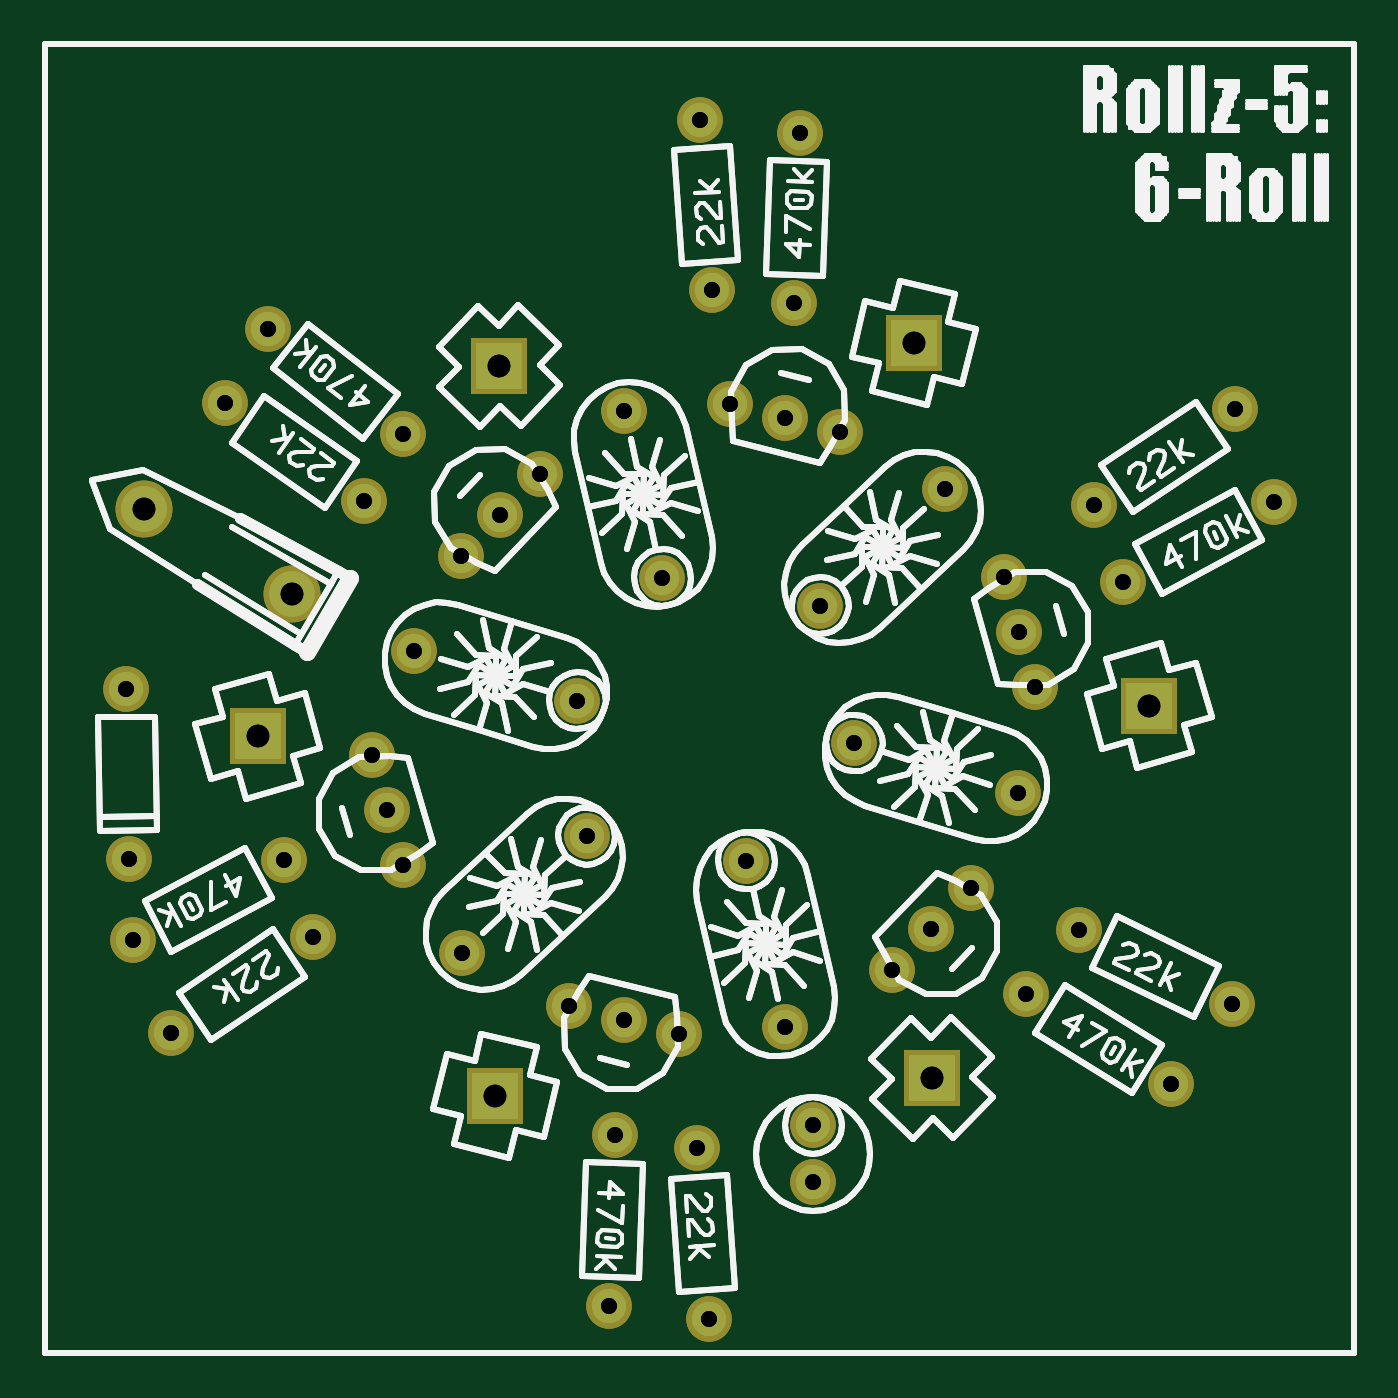
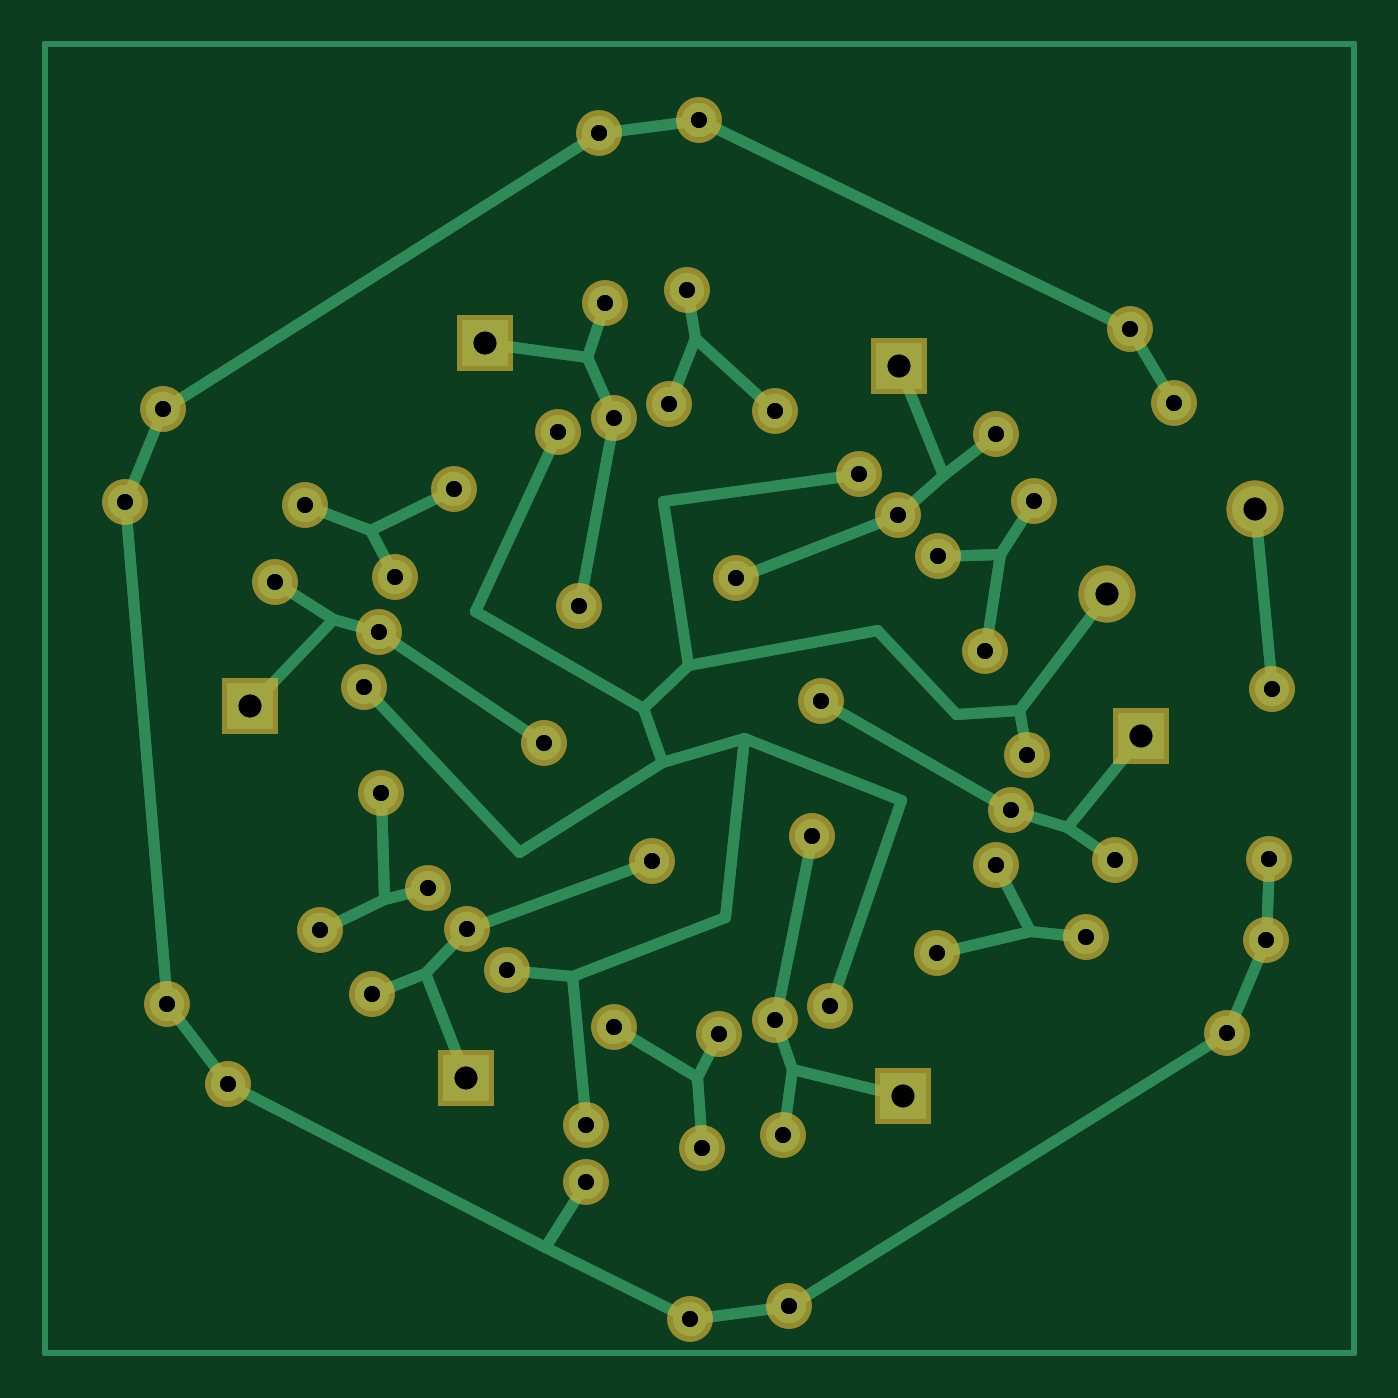
Circuit board: 8 layer files. Board 58.4 x 58.4 mm.
- outline: 6oror.boardoutline.ger (109 bytes)
- bottom_copper: 6oror.bottomlayer.ger (6712 bytes)
- bottom_silk: 6oror.bottomsilkscreen.ger (60 bytes)
- bottom_mask: 6oror.bottomsoldermask.ger (2395 bytes)
- drill: 6oror.drills_pth.xln (1981 bytes)
- top_copper: 6oror.toplayer.ger (2387 bytes)
- top_silk: 6oror.topsilkscreen.ger (54692 bytes)
- top_mask: 6oror.topsoldermask.ger (2392 bytes)

=== outline: 6oror.boardoutline.ger ===
%FSTAX24Y24*%
%MOIN*%
%IN 6oror.boardoutline.ger *%
%ADD10C,0.0100*%
D10*G01Y023D01*X023D01*Y0D01*X0D01*
M02*
=== bottom_copper: 6oror.bottomlayer.ger ===
%FSTAX24Y24*%
%MOIN*%
%IN 6oror.bottomlayer.ger *%
%ADD10C,0.0100*%
%ADD11C,0.0200*%
%ADD12C,0.0600*%
%ADD13C,0.0800*%
%ADD14R,0.0800X0.0800*%
D12*X006294Y008586D03*X007326Y007039D03*X00471Y007311D03*
X011146Y005608D03*X013002Y005728D03*X011459Y003599D03*
X011146Y005608D03*X013002Y005728D03*X011459Y003599D03*
X016269Y008177D03*X017093Y009845D03*X018166Y007443D03*
X016269Y008177D03*X017093Y009845D03*X018166Y007443D03*
X006294Y008586D03*X007326Y007039D03*X00471Y007311D03*X018433Y014911D03*
X015817Y015182D03*X01685Y013635D03*X018433Y014911D03*X015817Y015182D03*
X01685Y013635D03*X011722Y018683D03*X010178Y016553D03*X012034Y016674D03*
X011722Y018683D03*X010178Y016553D03*X012034Y016674D03*
X005614Y014974D03*X006486Y012342D03*X007309Y014009D03*
X005614Y014974D03*X006486Y012342D03*X007309Y014009D03*X00952Y009085D03*
X010176Y00585D03*D14*X007914Y004524D03*D12*X010024Y003832D03*
X012328Y008652D03*X015575Y007458D03*D14*X015592Y004836D03*D12*
X017246Y006317D03*X012328Y008652D03*X015575Y007458D03*D14*
X015592Y004836D03*D12*X017246Y006317D03*X014224Y010722D03*
X017125Y012674D03*D14*X019404Y011378D03*D12*X018949Y013551D03*
X014224Y010722D03*X017125Y012674D03*D14*X019404Y011378D03*D12*
X018949Y013551D03*X013623Y013136D03*X013005Y016432D03*D14*
X015266Y017757D03*D12*X013157Y018449D03*X013623Y013136D03*
X013005Y016432D03*D14*X015266Y017757D03*D12*X013157Y018449D03*
X010853Y01363D03*X008004Y014729D03*D14*X007987Y01735D03*D12*
X00629Y016159D03*X010853Y01363D03*X008004Y014729D03*D14*
X007987Y01735D03*D12*X00629Y016159D03*X009355Y011464D03*
X006018Y009548D03*D14*X003739Y010843D03*D12*X004195Y008671D03*
X009355Y011464D03*X006018Y009548D03*D14*X003739Y010843D03*D12*
X004195Y008671D03*X00952Y009085D03*X010176Y00585D03*D14*
X007914Y004524D03*D12*X010024Y003832D03*X0135Y003D03*X011668Y000606D03*
X009919Y000834D03*X002223Y005633D03*X001546Y007262D03*X00148Y008679D03*
X01979Y004727D03*X020862Y006128D03*X021598Y014959D03*X02092Y016588D03*
X013262Y021447D03*X011512Y021675D03*X003925Y018006D03*
X003157Y016695D03*X0135Y004D03*X01488Y006738D03*X009206Y006092D03*
X017401Y011713D03*X013975Y01619D03*X008699Y015448D03*X005742Y010509D03*
D13*X004338Y01334D03*D12*X0135Y003D03*X011668Y000606D03*
X009919Y000834D03*X002223Y005633D03*X001546Y007262D03*X00148Y008679D03*
X01979Y004727D03*X020862Y006128D03*X021598Y014959D03*X02092Y016588D03*
X013262Y021447D03*X011512Y021675D03*X003925Y018006D03*
X003157Y016695D03*X0135Y004D03*X01488Y006738D03*X009206Y006092D03*
X017401Y011713D03*X013975Y01619D03*X008699Y015448D03*X005742Y010509D03*
D13*X004338Y01334D03*D12*X001428Y011678D03*D13*X00174Y01484D03*D12*
X001428Y011678D03*D13*X00174Y01484D03*D11*X006294Y008586D02*
G01X005683Y007422D01*X007326Y007039D01*X005683Y007422D02*
X00471Y007311D01*X011146Y005608D02*X011549Y004847D01*X013002Y005728D01*
X011549Y004847D02*X011459Y003599D01*X011146Y005608D02*
X011549Y004847D01*X013002Y005728D01*X011549Y004847D02*
X011459Y003599D01*X016269Y008177D02*X017046Y007982D01*
X017093Y009845D01*X017046Y007982D02*X018166Y007443D01*
X016269Y008177D02*X017046Y007982D01*X017093Y009845D01*
X017046Y007982D02*X018166Y007443D01*X006294Y008586D02*
X005683Y007422D01*X007326Y007039D01*X005683Y007422D02*X00471Y007311D01*
X018433Y014911D02*X017286Y014466D01*X015817Y015182D01*
X017286Y014466D02*X01685Y013635D01*X018433Y014911D02*X017286Y014466D01*
X015817Y015182D01*X017286Y014466D02*X01685Y013635D01*X011722Y018683D02*
X011568Y017832D01*X010178Y016553D01*X011568Y017832D02*
X012034Y016674D01*X011722Y018683D02*X011568Y017832D01*
X010178Y016553D01*X011568Y017832D02*X012034Y016674D01*
X005614Y014974D02*X006215Y014046D01*X006486Y012342D01*
X006215Y014046D02*X007309Y014009D01*X005614Y014974D02*
X006215Y014046D01*X006486Y012342D01*X006215Y014046D02*
X007309Y014009D01*X00952Y009085D02*X010176Y00585D01*X009864Y004988D01*
X007914Y004524D01*X009864Y004988D02*X010024Y003832D01*
X012328Y008652D02*X015575Y007458D01*X016323Y006678D01*
X015592Y004836D01*X016323Y006678D02*X017246Y006317D01*
X012328Y008652D02*X015575Y007458D01*X016323Y006678D01*
X015592Y004836D01*X016323Y006678D02*X017246Y006317D01*
X014224Y010722D02*X017125Y012674D01*X017942Y012908D01*
X019404Y011378D01*X017942Y012908D02*X018949Y013551D01*
X014224Y010722D02*X017125Y012674D01*X017942Y012908D01*
X019404Y011378D01*X017942Y012908D02*X018949Y013551D01*
X013623Y013136D02*X013005Y016432D01*X013471Y017508D01*
X015266Y017757D01*X013471Y017508D02*X013157Y018449D01*
X013623Y013136D02*X013005Y016432D01*X013471Y017508D01*
X015266Y017757D01*X013471Y017508D02*X013157Y018449D01*X010853Y01363D02*
X008004Y014729D01*X007219Y015432D01*X007987Y01735D01*X007219Y015432D02*
X00629Y016159D01*X010853Y01363D02*X008004Y014729D01*X007219Y015432D01*
X007987Y01735D01*X007219Y015432D02*X00629Y016159D01*X009355Y011464D02*
X006018Y009548D01*X005035Y009246D01*X003739Y010843D01*
X005035Y009246D02*X004195Y008671D01*X009355Y011464D02*
X006018Y009548D01*X005035Y009246D01*X003739Y010843D01*
X005035Y009246D02*X004195Y008671D01*X00952Y009085D02*X010176Y00585D01*
X009864Y004988D01*X007914Y004524D01*X009864Y004988D02*
X010024Y003832D01*X0135Y003D02*X014217Y001872D01*X011668Y000606D01*
X009919Y000834D01*X002223Y005633D01*X001546Y007262D01*X00148Y008679D01*
X014217Y001872D02*X01979Y004727D01*X020862Y006128D01*X021598Y014959D01*
X02092Y016588D01*X013262Y021447D01*X011512Y021675D01*X003925Y018006D01*
X003157Y016695D01*X0135Y004D02*X013744Y006625D01*X01488Y006738D01*
X013744Y006625D02*X011044Y007659D01*X010711Y010804D01*
X007949Y009725D01*X009206Y006092D01*X010711Y010804D02*
X012162Y010382D01*X014665Y008812D01*X017401Y011713D01*
X012162Y010382D02*X012482Y011334D01*X01545Y013036D01*X013975Y01619D01*
X012482Y011334D02*X011694Y012101D01*X012136Y014968D01*
X008699Y015448D01*X011694Y012101D02*X00838Y012706D01*X006981Y011227D01*
X005877Y011304D01*X005742Y010509D01*X005877Y011304D02*X004338Y01334D01*
X0135Y003D02*X014217Y001872D01*X011668Y000606D01*X009919Y000834D01*
X002223Y005633D01*X001546Y007262D01*X00148Y008679D01*X014217Y001872D02*
X01979Y004727D01*X020862Y006128D01*X021598Y014959D01*X02092Y016588D01*
X013262Y021447D01*X011512Y021675D01*X003925Y018006D01*
X003157Y016695D01*X0135Y004D02*X013744Y006625D01*X01488Y006738D01*
X013744Y006625D02*X011044Y007659D01*X010711Y010804D01*
X007949Y009725D01*X009206Y006092D01*X010711Y010804D02*
X012162Y010382D01*X014665Y008812D01*X017401Y011713D01*
X012162Y010382D02*X012482Y011334D01*X01545Y013036D01*X013975Y01619D01*
X012482Y011334D02*X011694Y012101D01*X012136Y014968D01*
X008699Y015448D01*X011694Y012101D02*X00838Y012706D01*X006981Y011227D01*
X005877Y011304D01*X005742Y010509D01*X005877Y011304D02*X004338Y01334D01*
X001428Y011678D02*X00174Y01484D01*X001428Y011678D01*D10*X023Y023D02*
X0D01*Y0D01*X023D01*Y023D01*X0D01*Y0D01*X023D01*Y023D01*
M02*
=== bottom_silk: 6oror.bottomsilkscreen.ger ===
%FSTAX24Y24*%
%MOIN*%
%IN 6oror.bottomsilkscreen.ger *%
M02*
=== bottom_mask: 6oror.bottomsoldermask.ger ===
%FSTAX24Y24*%
%MOIN*%
%IN 6oror.bottomsoldermask.ger *%
%ADD10C,0.0800*%
%ADD11C,0.1000*%
%ADD12R,0.1000X0.1000*%
D10*X006294Y008586D03*X006018Y009548D03*X005742Y010509D03*
X011146Y005608D03*X010176Y00585D03*X009206Y006092D03*X011146Y005608D03*
X010176Y00585D03*X009206Y006092D03*X016269Y008177D03*X015575Y007458D03*
X01488Y006738D03*X016269Y008177D03*X015575Y007458D03*X01488Y006738D03*
X01685Y013635D03*X017125Y012674D03*X017401Y011713D03*X01685Y013635D03*
X017125Y012674D03*X017401Y011713D03*X012034Y016674D03*
X013005Y016432D03*X013975Y01619D03*X012034Y016674D03*X013005Y016432D03*
X013975Y01619D03*X007309Y014009D03*X008004Y014729D03*X008699Y015448D03*
X007309Y014009D03*X008004Y014729D03*X008699Y015448D03*
X006294Y008586D03*X006018Y009548D03*X005742Y010509D03*
X002223Y005633D03*X00471Y007311D03*X001546Y007262D03*X004195Y008671D03*
X009919Y000834D03*X010024Y003832D03*X009919Y000834D03*
X010024Y003832D03*X01979Y004727D03*X017246Y006317D03*X01979Y004727D03*
X017246Y006317D03*X021598Y014959D03*X018949Y013551D03*
X021598Y014959D03*X018949Y013551D03*X013262Y021447D03*
X013157Y018449D03*X013262Y021447D03*X013157Y018449D03*
X003925Y018006D03*X00629Y016159D03*X003925Y018006D03*X00629Y016159D03*
X001546Y007262D03*X004195Y008671D03*X011668Y000606D03*
X011459Y003599D03*X011668Y000606D03*X011459Y003599D03*
X020862Y006128D03*X018166Y007443D03*X020862Y006128D03*
X018166Y007443D03*X02092Y016588D03*X018433Y014911D03*X02092Y016588D03*
X018433Y014911D03*X011512Y021675D03*X011722Y018683D03*
X011512Y021675D03*X011722Y018683D03*X003157Y016695D03*
X005614Y014974D03*X003157Y016695D03*X005614Y014974D03*
X002223Y005633D03*X00471Y007311D03*X007326Y007039D03*X00952Y009085D03*
X013002Y005728D03*X012328Y008652D03*X013002Y005728D03*
X012328Y008652D03*X017093Y009845D03*X014224Y010722D03*
X017093Y009845D03*X014224Y010722D03*X015817Y015182D03*
X013623Y013136D03*X015817Y015182D03*X013623Y013136D03*
X010178Y016553D03*X010853Y01363D03*X010178Y016553D03*X010853Y01363D03*
X006486Y012342D03*X009355Y011464D03*X006486Y012342D03*
X009355Y011464D03*X007326Y007039D03*X00952Y009085D03*X0135Y003D03*
Y004D03*Y003D03*Y004D03*X001428Y011678D03*X00148Y008679D03*
X001428Y011678D03*X00148Y008679D03*D11*X004338Y01334D03*
X00174Y01484D03*X004338Y01334D03*X00174Y01484D03*D12*X015266Y017757D03*
D03*X019404Y011378D03*D03*X015592Y004836D03*D03*X007914Y004524D03*D03*
X003739Y010843D03*D03*X007987Y01735D03*D03*
M02*
=== drill: 6oror.drills_pth.xln ===
M48
FMAT,2
INCH,LZ
T1C0.0280
T2C0.0400
%
T1
X006294Y008586
X006018Y009548
X005742Y010509
X011146Y005608
X010176Y00585
X009206Y006092
X011146Y005608
X010176Y00585
X009206Y006092
X016269Y008177
X015575Y007458
X01488Y006738
X016269Y008177
X015575Y007458
X01488Y006738
X01685Y013635
X017125Y012674
X017401Y011713
X01685Y013635
X017125Y012674
X017401Y011713
X012034Y016674
X013005Y016432
X013975Y01619
X012034Y016674
X013005Y016432
X013975Y01619
X007309Y014009
X008004Y014729
X008699Y015448
X007309Y014009
X008004Y014729
X008699Y015448
X006294Y008586
X006018Y009548
X005742Y010509
X002223Y005633
X00471Y007311
X001546Y007262
X004195Y008671
X009919Y000834
X010024Y003832
X009919Y000834
X010024Y003832
X01979Y004727
X017246Y006317
X01979Y004727
X017246Y006317
X021598Y014959
X018949Y013551
X021598Y014959
X018949Y013551
X013262Y021447
X013157Y018449
X013262Y021447
X013157Y018449
X003925Y018006
X00629Y016159
X003925Y018006
X00629Y016159
X001546Y007262
X004195Y008671
X011668Y000606
X011459Y003599
X011668Y000606
X011459Y003599
X020862Y006128
X018166Y007443
X020862Y006128
X018166Y007443
X02092Y016588
X018433Y014911
X02092Y016588
X018433Y014911
X011512Y021675
X011722Y018683
X011512Y021675
X011722Y018683
X003157Y016695
X005614Y014974
X003157Y016695
X005614Y014974
X002223Y005633
X00471Y007311
X007326Y007039
X00952Y009085
X013002Y005728
X012328Y008652
X013002Y005728
X012328Y008652
X017093Y009845
X014224Y010722
X017093Y009845
X014224Y010722
X015817Y015182
X013623Y013136
X015817Y015182
X013623Y013136
X010178Y016553
X010853Y01363
X010178Y016553
X010853Y01363
X006486Y012342
X009355Y011464
X006486Y012342
X009355Y011464
X007326Y007039
X00952Y009085
X0135Y003
X0135Y004
X0135Y003
X0135Y004
X001428Y011678
X00148Y008679
X001428Y011678
X00148Y008679
T2
X003739Y010843
X007914Y004524
X007914Y004524
X015592Y004836
X015592Y004836
X019404Y011378
X019404Y011378
X015266Y017757
X015266Y017757
X007987Y01735
X007987Y01735
X003739Y010843
X004338Y01334
X00174Y01484
X004338Y01334
X00174Y01484
M30

=== top_copper: 6oror.toplayer.ger ===
%FSTAX24Y24*%
%MOIN*%
%IN 6oror.toplayer.ger *%
%ADD10C,0.0600*%
%ADD11C,0.0800*%
%ADD12R,0.0800X0.0800*%
D10*X006294Y008586D03*X006018Y009548D03*X005742Y010509D03*
X011146Y005608D03*X010176Y00585D03*X009206Y006092D03*X011146Y005608D03*
X010176Y00585D03*X009206Y006092D03*X016269Y008177D03*X015575Y007458D03*
X01488Y006738D03*X016269Y008177D03*X015575Y007458D03*X01488Y006738D03*
X01685Y013635D03*X017125Y012674D03*X017401Y011713D03*X01685Y013635D03*
X017125Y012674D03*X017401Y011713D03*X012034Y016674D03*
X013005Y016432D03*X013975Y01619D03*X012034Y016674D03*X013005Y016432D03*
X013975Y01619D03*X007309Y014009D03*X008004Y014729D03*X008699Y015448D03*
X007309Y014009D03*X008004Y014729D03*X008699Y015448D03*
X006294Y008586D03*X006018Y009548D03*X005742Y010509D03*
X002223Y005633D03*X00471Y007311D03*X001546Y007262D03*X004195Y008671D03*
X009919Y000834D03*X010024Y003832D03*X009919Y000834D03*
X010024Y003832D03*X01979Y004727D03*X017246Y006317D03*X01979Y004727D03*
X017246Y006317D03*X021598Y014959D03*X018949Y013551D03*
X021598Y014959D03*X018949Y013551D03*X013262Y021447D03*
X013157Y018449D03*X013262Y021447D03*X013157Y018449D03*
X003925Y018006D03*X00629Y016159D03*X003925Y018006D03*X00629Y016159D03*
X001546Y007262D03*X004195Y008671D03*X011668Y000606D03*
X011459Y003599D03*X011668Y000606D03*X011459Y003599D03*
X020862Y006128D03*X018166Y007443D03*X020862Y006128D03*
X018166Y007443D03*X02092Y016588D03*X018433Y014911D03*X02092Y016588D03*
X018433Y014911D03*X011512Y021675D03*X011722Y018683D03*
X011512Y021675D03*X011722Y018683D03*X003157Y016695D03*
X005614Y014974D03*X003157Y016695D03*X005614Y014974D03*
X002223Y005633D03*X00471Y007311D03*X007326Y007039D03*X00952Y009085D03*
X013002Y005728D03*X012328Y008652D03*X013002Y005728D03*
X012328Y008652D03*X017093Y009845D03*X014224Y010722D03*
X017093Y009845D03*X014224Y010722D03*X015817Y015182D03*
X013623Y013136D03*X015817Y015182D03*X013623Y013136D03*
X010178Y016553D03*X010853Y01363D03*X010178Y016553D03*X010853Y01363D03*
X006486Y012342D03*X009355Y011464D03*X006486Y012342D03*
X009355Y011464D03*X007326Y007039D03*X00952Y009085D03*X0135Y003D03*
Y004D03*Y003D03*Y004D03*X001428Y011678D03*X00148Y008679D03*
X001428Y011678D03*X00148Y008679D03*D11*X004338Y01334D03*
X00174Y01484D03*X004338Y01334D03*X00174Y01484D03*D12*X015266Y017757D03*
D03*X019404Y011378D03*D03*X015592Y004836D03*D03*X007914Y004524D03*D03*
X003739Y010843D03*D03*X007987Y01735D03*D03*
M02*
=== top_silk: 6oror.topsilkscreen.ger (54692 bytes, source omitted) ===
=== top_mask: 6oror.topsoldermask.ger ===
%FSTAX24Y24*%
%MOIN*%
%IN 6oror.topsoldermask.ger *%
%ADD10C,0.0800*%
%ADD11C,0.1000*%
%ADD12R,0.1000X0.1000*%
D10*X006294Y008586D03*X006018Y009548D03*X005742Y010509D03*
X011146Y005608D03*X010176Y00585D03*X009206Y006092D03*X011146Y005608D03*
X010176Y00585D03*X009206Y006092D03*X016269Y008177D03*X015575Y007458D03*
X01488Y006738D03*X016269Y008177D03*X015575Y007458D03*X01488Y006738D03*
X01685Y013635D03*X017125Y012674D03*X017401Y011713D03*X01685Y013635D03*
X017125Y012674D03*X017401Y011713D03*X012034Y016674D03*
X013005Y016432D03*X013975Y01619D03*X012034Y016674D03*X013005Y016432D03*
X013975Y01619D03*X007309Y014009D03*X008004Y014729D03*X008699Y015448D03*
X007309Y014009D03*X008004Y014729D03*X008699Y015448D03*
X006294Y008586D03*X006018Y009548D03*X005742Y010509D03*
X002223Y005633D03*X00471Y007311D03*X001546Y007262D03*X004195Y008671D03*
X009919Y000834D03*X010024Y003832D03*X009919Y000834D03*
X010024Y003832D03*X01979Y004727D03*X017246Y006317D03*X01979Y004727D03*
X017246Y006317D03*X021598Y014959D03*X018949Y013551D03*
X021598Y014959D03*X018949Y013551D03*X013262Y021447D03*
X013157Y018449D03*X013262Y021447D03*X013157Y018449D03*
X003925Y018006D03*X00629Y016159D03*X003925Y018006D03*X00629Y016159D03*
X001546Y007262D03*X004195Y008671D03*X011668Y000606D03*
X011459Y003599D03*X011668Y000606D03*X011459Y003599D03*
X020862Y006128D03*X018166Y007443D03*X020862Y006128D03*
X018166Y007443D03*X02092Y016588D03*X018433Y014911D03*X02092Y016588D03*
X018433Y014911D03*X011512Y021675D03*X011722Y018683D03*
X011512Y021675D03*X011722Y018683D03*X003157Y016695D03*
X005614Y014974D03*X003157Y016695D03*X005614Y014974D03*
X002223Y005633D03*X00471Y007311D03*X007326Y007039D03*X00952Y009085D03*
X013002Y005728D03*X012328Y008652D03*X013002Y005728D03*
X012328Y008652D03*X017093Y009845D03*X014224Y010722D03*
X017093Y009845D03*X014224Y010722D03*X015817Y015182D03*
X013623Y013136D03*X015817Y015182D03*X013623Y013136D03*
X010178Y016553D03*X010853Y01363D03*X010178Y016553D03*X010853Y01363D03*
X006486Y012342D03*X009355Y011464D03*X006486Y012342D03*
X009355Y011464D03*X007326Y007039D03*X00952Y009085D03*X0135Y003D03*
Y004D03*Y003D03*Y004D03*X001428Y011678D03*X00148Y008679D03*
X001428Y011678D03*X00148Y008679D03*D11*X004338Y01334D03*
X00174Y01484D03*X004338Y01334D03*X00174Y01484D03*D12*X015266Y017757D03*
D03*X019404Y011378D03*D03*X015592Y004836D03*D03*X007914Y004524D03*D03*
X003739Y010843D03*D03*X007987Y01735D03*D03*
M02*
